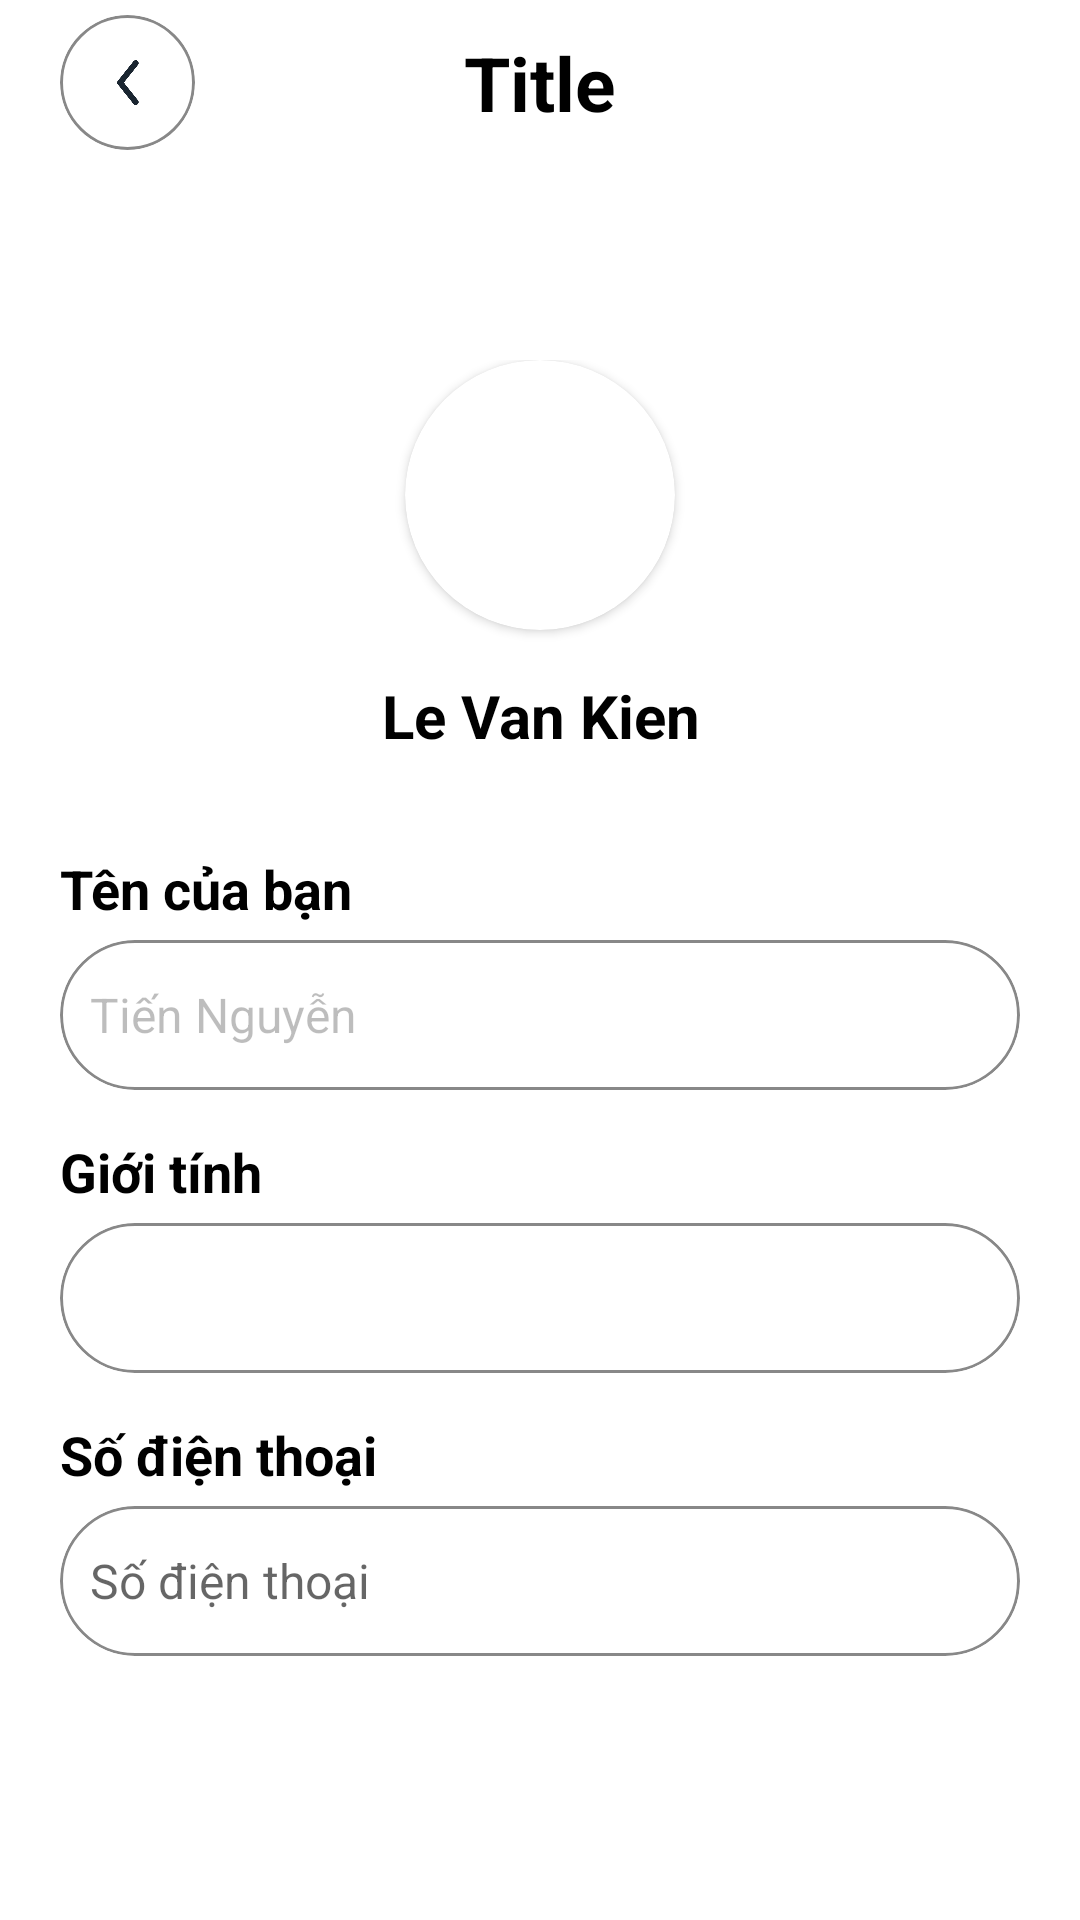

Produce the Android XML layout that renders to this screen, including the resource entries it uses.
<!-- AndroidManifest.xml: application theme Theme.FashionStoreApp -->
<!-- res/layout/fragment_profile.xml -->
<?xml version="1.0" encoding="utf-8"?>
<androidx.constraintlayout.widget.ConstraintLayout xmlns:android="http://schemas.android.com/apk/res/android"
    xmlns:app="http://schemas.android.com/apk/res-auto"
    xmlns:tools="http://schemas.android.com/tools"
    android:layout_width="match_parent"
    android:layout_height="match_parent"
    android:background="@color/white"
    tools:context=".screen.setting.ProfileFragment">

    <include
        android:id="@+id/layoutHeader"
        layout="@layout/header_layout" />


    <ImageButton
        android:id="@+id/btnEdit"
        android:layout_width="45dp"
        android:layout_height="45dp"
        android:layout_marginTop="13dp"
        android:layout_marginEnd="5dp"
        android:background="@android:color/transparent"
        android:src="@drawable/edit_icon"
        android:visibility="visible"
        app:layout_constraintEnd_toEndOf="parent"
        app:layout_constraintTop_toTopOf="parent" />

    <TextView
        android:id="@+id/btnSave"
        android:layout_width="wrap_content"
        android:layout_height="wrap_content"
        android:layout_marginTop="12dp"
        android:layout_marginEnd="4dp"
        android:background="@android:color/transparent"
        android:padding="11dp"
        android:text="@string/save"
        android:textColor="@color/primary_color"
        android:textSize="16sp"
        android:visibility="invisible"
        app:layout_constraintEnd_toEndOf="parent"
        app:layout_constraintTop_toTopOf="parent" />

    <androidx.constraintlayout.widget.ConstraintLayout
        android:id="@+id/constraintLayout"
        android:layout_width="match_parent"
        android:layout_height="132dp"
        android:layout_marginTop="120dp"
        app:layout_constraintStart_toStartOf="parent"
        app:layout_constraintTop_toTopOf="parent">

        <androidx.cardview.widget.CardView
            android:id="@+id/btnAvt"
            android:layout_width="90dp"
            android:layout_height="90dp"
            app:cardCornerRadius="50dp"
            app:layout_constraintEnd_toEndOf="parent"
            app:layout_constraintStart_toStartOf="parent"
            app:layout_constraintTop_toTopOf="parent">

            <ImageView
                android:id="@+id/userAvt"
                android:layout_width="match_parent"
                android:layout_height="match_parent" />

            <TextView
                android:id="@+id/txtChangeAvt"
                android:layout_width="match_parent"
                android:layout_height="wrap_content"
                android:layout_marginTop="60dp"
                android:background="@color/gray_Light"
                android:text="@string/click_to_change"
                android:textAlignment="center"
                android:textColor="@color/black_purple"
                android:textSize="12sp"
                android:visibility="invisible" />

        </androidx.cardview.widget.CardView>

        <TextView
            android:id="@+id/userName"
            android:layout_width="match_parent"
            android:layout_height="wrap_content"
            android:text="@string/cust_name"
            android:textAlignment="center"
            android:textColor="@color/black"
            android:textSize="20sp"
            android:textStyle="bold"
            app:layout_constraintBottom_toBottomOf="parent"
            app:layout_constraintStart_toStartOf="parent" />

    </androidx.constraintlayout.widget.ConstraintLayout>

    <LinearLayout
        android:layout_width="match_parent"
        android:layout_height="272dp"
        android:layout_marginStart="20dp"
        android:layout_marginTop="284dp"
        android:layout_marginEnd="20dp"
        android:orientation="vertical"
        app:layout_constraintStart_toStartOf="parent"
        app:layout_constraintTop_toTopOf="parent">

        <TextView
            android:layout_width="wrap_content"
            android:layout_height="wrap_content"
            android:text="@string/your_name"
            android:textColor="@color/black"
            android:textSize="18sp"
            android:textStyle="bold" />

        <com.google.android.material.card.MaterialCardView
            android:layout_width="match_parent"
            android:layout_height="50dp"
            android:layout_marginTop="5dp"
            android:layout_marginBottom="15dp"
            app:cardCornerRadius="50dp"
            app:cardElevation="0dp"
            app:strokeColor="@color/gray_light2"
            app:strokeWidth="1dp">

            <EditText
                android:id="@+id/txtEditName"
                android:layout_width="match_parent"
                android:layout_height="match_parent"
                android:layout_marginStart="10dp"
                android:background="@android:color/transparent"
                android:enabled="false"
                android:text="Tiến Nguyễn"
                android:textSize="16sp" />

        </com.google.android.material.card.MaterialCardView>

        <TextView
            android:layout_width="wrap_content"
            android:layout_height="wrap_content"
            android:text="@string/gender"
            android:textColor="@color/black"
            android:textSize="18sp"
            android:textStyle="bold" />

        <com.google.android.material.card.MaterialCardView
            android:layout_width="match_parent"
            android:layout_height="50dp"
            android:layout_marginTop="5dp"
            android:layout_marginBottom="15dp"
            app:cardCornerRadius="50dp"
            app:cardElevation="0dp"
            app:strokeColor="@color/gray_light2"
            app:strokeWidth="1dp">

            <Spinner
                android:id="@+id/spinnerGender"
                android:layout_width="match_parent"
                android:layout_height="match_parent"
                android:background="@android:color/transparent"
                android:spinnerMode="dropdown" />

            <ImageView
                android:id="@+id/btnSelectGender"
                android:layout_width="30dp"
                android:layout_height="match_parent"
                android:layout_gravity="end"
                android:layout_marginEnd="10dp"
                android:scaleType="centerInside"
                android:src="@drawable/angle_down"
                android:visibility="invisible" />

        </com.google.android.material.card.MaterialCardView>

        <TextView
            android:layout_width="wrap_content"
            android:layout_height="wrap_content"
            android:text="@string/phone_number"
            android:textColor="@color/black"
            android:textSize="18dp"
            android:textStyle="bold" />

        <com.google.android.material.card.MaterialCardView
            android:layout_width="match_parent"
            android:layout_height="50dp"
            android:layout_marginTop="5dp"
            android:layout_marginBottom="15dp"
            app:cardCornerRadius="50dp"
            app:cardElevation="0dp"
            app:strokeColor="@color/gray_light2"
            app:strokeWidth="1dp">

            <EditText
                android:id="@+id/txtEditPhone"
                android:layout_width="match_parent"
                android:layout_height="match_parent"
                android:layout_marginStart="10dp"
                android:background="@android:color/transparent"
                android:enabled="false"
                android:hint="@string/phone_number"
                android:textSize="16sp" />

        </com.google.android.material.card.MaterialCardView>

    </LinearLayout>

</androidx.constraintlayout.widget.ConstraintLayout>
<!-- res/layout/header_layout.xml (included above) -->
<?xml version="1.0" encoding="utf-8"?>
<androidx.constraintlayout.widget.ConstraintLayout xmlns:android="http://schemas.android.com/apk/res/android"
    xmlns:app="http://schemas.android.com/apk/res-auto"
    xmlns:tools="http://schemas.android.com/tools"
    android:layout_width="match_parent"
    android:layout_height="50dp"
    android:paddingTop="5dp">

    <com.google.android.material.card.MaterialCardView
        android:layout_width="wrap_content"
        android:layout_height="wrap_content"
        android:layout_marginStart="20dp"
        app:cardCornerRadius="50dp"
        app:cardElevation="0dp"
        app:layout_constraintBottom_toBottomOf="parent"
        app:layout_constraintStart_toStartOf="parent"
        app:layout_constraintTop_toTopOf="parent"
        app:strokeColor="@color/gray_light2"
        app:strokeWidth="1dp">

        <ImageButton
            android:id="@+id/btnBack"
            android:layout_width="45dp"
            android:layout_height="45dp"
            android:background="@null"
            android:padding="15dp"
            android:scaleType="centerInside"
            android:src="@drawable/angle_left" />
    </com.google.android.material.card.MaterialCardView>

    <TextView
        android:id="@+id/txtTitle"
        android:layout_width="wrap_content"
        android:layout_height="wrap_content"
        tools:text="Title"
        android:textColor="@color/black"
        android:textSize="25sp"
        android:textStyle="bold"
        app:layout_constraintBottom_toBottomOf="parent"
        app:layout_constraintEnd_toEndOf="parent"
        app:layout_constraintStart_toStartOf="parent"
        app:layout_constraintTop_toTopOf="parent" />

    <ImageView
        android:id="@+id/btnSaveFavorite"
        android:layout_width="25dp"
        android:layout_height="25dp"
        android:layout_marginEnd="20dp"
        android:src="@drawable/not_save_favorite"
        android:visibility="gone"
        app:layout_constraintBottom_toBottomOf="parent"
        app:layout_constraintEnd_toEndOf="parent"
        app:layout_constraintTop_toTopOf="parent" />
</androidx.constraintlayout.widget.ConstraintLayout>
<!-- resources referenced by this layout -->
<resources>
  <color name="black">#FF000000</color>
  <color name="black_purple">#1A2530</color>
  <color name="gray_Light">#E5EEF7</color>
  <color name="gray_light2">#888888</color>
  <color name="primary_color">#FF7A00</color>
  <color name="white">#FFFFFFFF</color>
  <!-- drawable angle_down: png bitmap (drawable, 2703 bytes) -->
  <!-- drawable angle_left: png bitmap (drawable, 1425 bytes) -->
  <!-- drawable not_save_favorite: png bitmap (drawable, 7793 bytes) -->
  <string name="click_to_change">Nhấn để đổi</string>
  <string name="cust_name">Le Van Kien</string>
  <string name="gender">Giới tính</string>
  <string name="phone_number">Số điện thoại</string>
  <string name="save">Lưu</string>
  <string name="your_name">Tên của bạn</string>
  <style name="Theme.FashionStoreApp" parent="Base.Theme.FashionStoreApp" />
  <style name="Base.Theme.FashionStoreApp" parent="Theme.MaterialComponents.DayNight.NoActionBar">
          
          
          <item name="android:statusBarColor">@color/primary_color</item>
          <item name="android:windowLightStatusBar">true</item>
          <item name="fontFamily">@font/imprimaregular</item>
      </style>
</resources>
